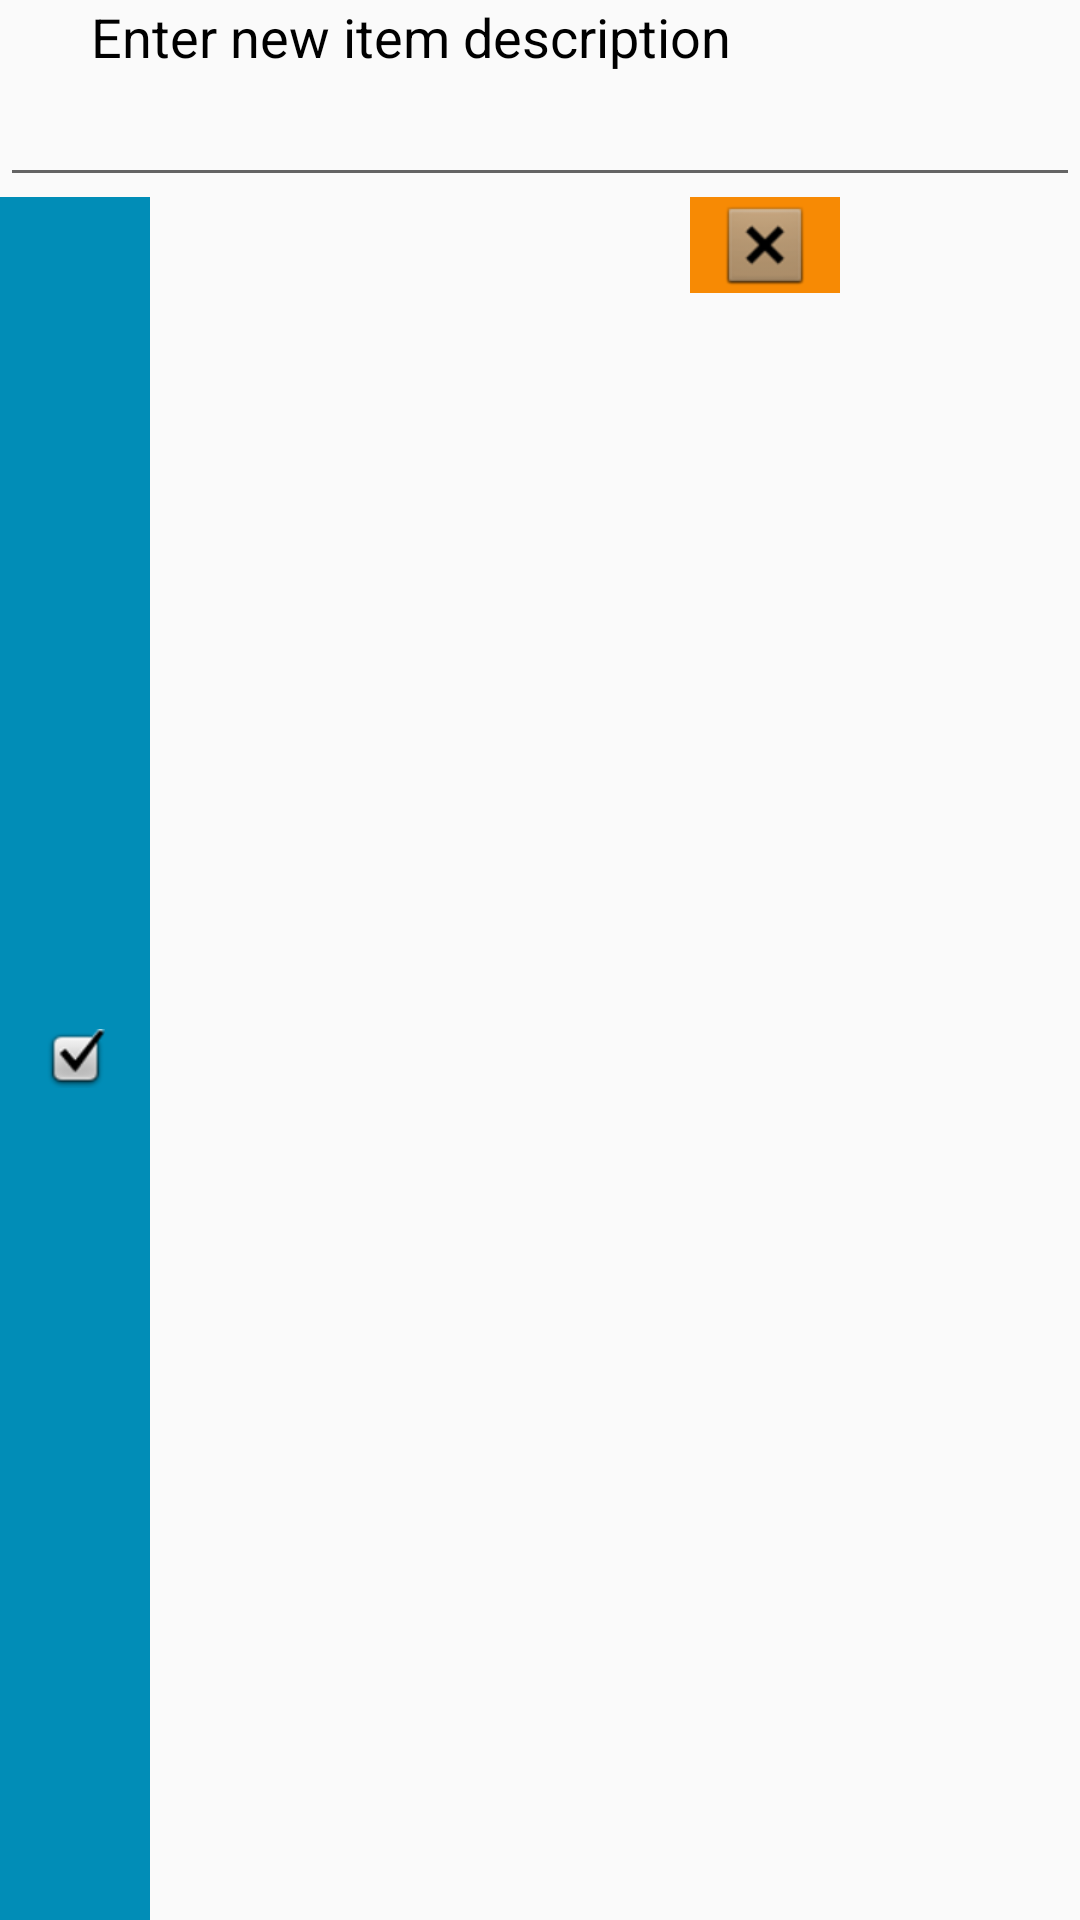

Reconstruct the res/layout file that produces this screen, plus the resources it refers to.
<!-- AndroidManifest.xml: application theme MyTheme -->
<!-- res/layout/fragment_edit_item.xml -->
<?xml version="1.0" encoding="utf-8"?>
<LinearLayout xmlns:android="http://schemas.android.com/apk/res/android"
    xmlns:app="http://schemas.android.com/apk/res-auto"
    android:id="@+id/edit_name"
    android:layout_width="299dp" android:layout_height="wrap_content"
    android:layout_gravity="center" android:orientation="vertical"
    android:weightSum="1">

    <TextView
        android:id="@+id/lbl_your_name"
        android:layout_width="274dp"
        android:layout_height="wrap_content"
        android:text="Enter new item description"
        android:textColor="@color/myTextColor"
        android:textAlignment="center"
        android:textSize="18sp" />

    <EditText
        android:id="@+id/editItemField"
        android:layout_width="match_parent"
        android:layout_height="wrap_content"
        android:imeOptions="actionDone"
        android:layout_gravity="center"
        android:inputType="text" />

    <LinearLayout
        android:layout_width="match_parent"
        android:layout_height="match_parent">

        <ImageButton
            android:id="@+id/saveEditBtn"
            style="@android:style/Widget.ImageButton"
            android:layout_width="50dp"
            android:layout_height="match_parent"
            android:background="@color/myColorPrimary"
            app:srcCompat="@android:drawable/checkbox_on_background" />

        <ImageButton
            android:id="@+id/cancelEditBtn"
            style="@android:style/Widget.ImageButton"
            android:layout_width="50dp"
            android:layout_height="wrap_content"
            android:layout_marginStart="180dp"
            android:layout_marginLeft="180dp"
            android:background="@color/myColorAccent"
            app:srcCompat="@android:drawable/btn_dialog" />

    </LinearLayout>


</LinearLayout>
<!-- resources referenced by this layout -->
<resources>
  <color name="myColorAccent">#f78a04</color>
  <color name="myColorPrimary">#018DB7</color>
  <color name="myTextColor">#000000</color>
  <style name="MyTheme" parent="Base.Theme.AppCompat.Light.DarkActionBar">
          
          <item name="colorPrimary">@color/myColorPrimary</item>
          <item name="colorPrimaryDark">@color/myColorPrimaryDark</item>
          <item name="colorAccent">@color/myColorAccent</item>
      </style>
  <color name="myColorPrimaryDark">#07799B</color>
</resources>
